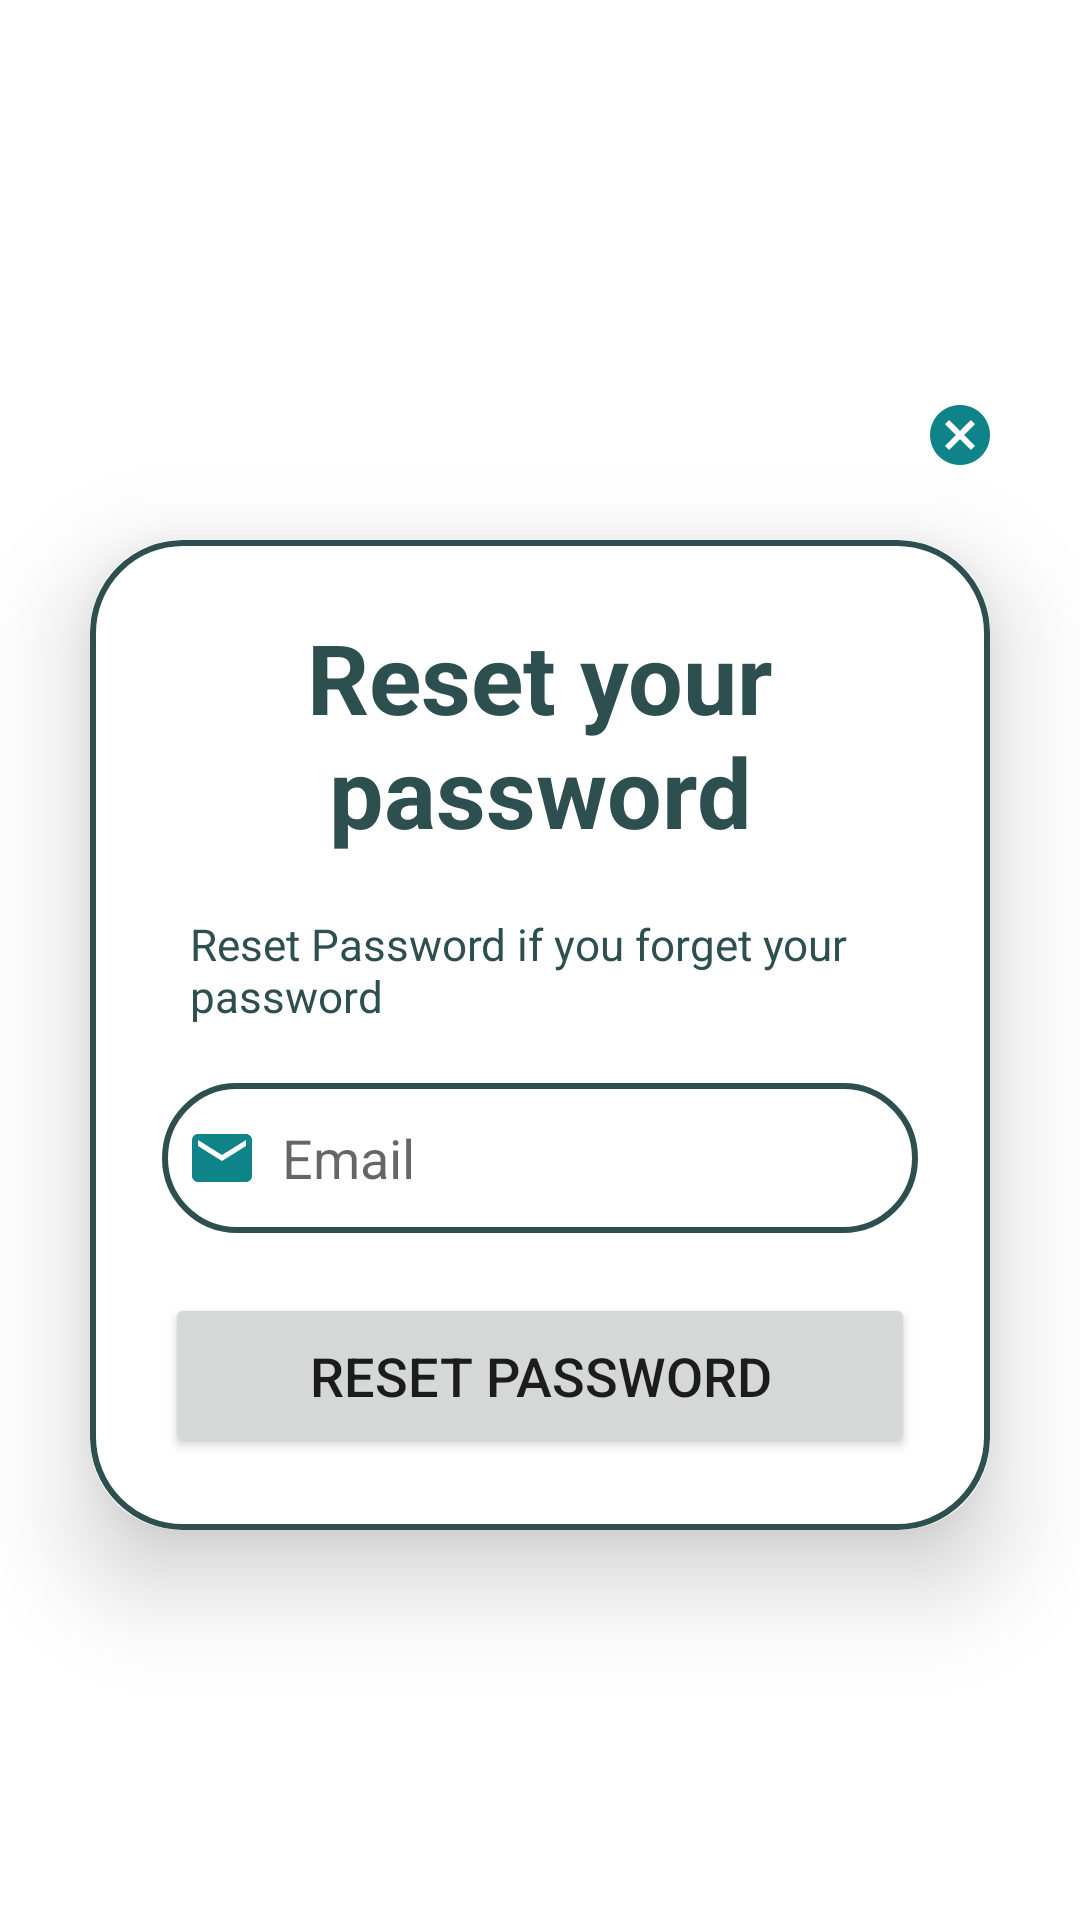

Android layout source for this screen:
<!-- AndroidManifest.xml: application theme Theme.FixIt -->
<!-- res/layout/activity_reset_password.xml -->
<?xml version="1.0" encoding="utf-8"?>
<LinearLayout xmlns:android="http://schemas.android.com/apk/res/android"
    xmlns:app="http://schemas.android.com/apk/res-auto"
    xmlns:tools="http://schemas.android.com/tools"
    android:layout_width="match_parent"
    android:layout_height="match_parent"
    android:orientation="vertical"
    android:gravity="center"
    android:background="@drawable/pagebkg"
    tools:context=".Login">

    <ImageButton
        android:id="@+id/btnCancel"
        android:layout_width="50dp"
        android:layout_height="50dp"
        android:background="@drawable/non_border"
        android:contentDescription="@string/login_cancelBtn"
        android:translationX="140dp"
        android:translationY="20dp"
        app:srcCompat="@drawable/baseline_cancel_24" />


    <androidx.cardview.widget.CardView
        android:layout_width="match_parent"
        android:layout_height="wrap_content"
        android:layout_margin="30dp"
        app:cardCornerRadius="30dp"
        app:cardElevation="20dp">

        <LinearLayout
            android:layout_width="match_parent"
            android:layout_height="wrap_content"
            android:orientation="vertical"
            android:layout_gravity="center_horizontal"
            android:padding="24dp"
            android:background="@drawable/lavender_border">

            <TextView
                android:layout_width="match_parent"
                android:layout_height="wrap_content"
                android:text="Reset your password"
                android:textSize="32.4dp"
                android:textAlignment="center"
                android:textStyle="bold"
                android:textColor="@color/lavender"/>

            <TextView
                android:layout_width="wrap_content"
                android:layout_height="wrap_content"
                android:id="@+id/signupRedirectText"
                android:text="Reset Password if you forget your password"
                android:layout_gravity="center"
                android:padding="9.2dp"
                android:layout_marginTop="10dp"
                android:textSize="14.6sp"
                android:textColor="@color/lavender"/>

            <EditText
                android:layout_width="match_parent"
                android:layout_height="50dp"
                android:id="@+id/forgetPwEmail"
                android:background="@drawable/lavender_border"
                android:layout_marginTop="10dp"
                android:padding="8dp"
                android:hint="Email"
                android:drawableLeft="@drawable/baseline_email_24"
                android:drawablePadding="8dp"
                android:textColor="@color/black"/>



            <Button
                android:id="@+id/restPwButton"
                android:layout_width="250dp"
                android:layout_height="55dp"
                android:layout_marginTop="20dp"
                android:layout_gravity="center"
                android:text="RESET PASSWORD"
                android:textSize="18sp"
                app:cornerRadius="20dp" />


        </LinearLayout>

    </androidx.cardview.widget.CardView>

</LinearLayout>
<!-- resources referenced by this layout -->
<resources>
  <color name="black">#FF000000</color>
  <color name="lavender">#2E4F4F</color>
  <!-- drawable baseline_cancel_24 (drawable) -->
  <vector android:height="24dp" android:tint="#0E8388"
      android:viewportHeight="24" android:viewportWidth="24"
      android:width="24dp" xmlns:android="http://schemas.android.com/apk/res/android">
      <path android:fillColor="@android:color/white" android:pathData="M12,2C6.47,2 2,6.47 2,12s4.47,10 10,10 10,-4.47 10,-10S17.53,2 12,2zM17,15.59L15.59,17 12,13.41 8.41,17 7,15.59 10.59,12 7,8.41 8.41,7 12,10.59 15.59,7 17,8.41 13.41,12 17,15.59z"/>
  </vector>
  <!-- drawable baseline_email_24 (drawable) -->
  <vector android:height="24dp" android:tint="#0E8388"
      android:viewportHeight="24" android:viewportWidth="24"
      android:width="24dp" xmlns:android="http://schemas.android.com/apk/res/android">
      <path android:fillColor="@android:color/white" android:pathData="M20,4L4,4c-1.1,0 -1.99,0.9 -1.99,2L2,18c0,1.1 0.9,2 2,2h16c1.1,0 2,-0.9 2,-2L22,6c0,-1.1 -0.9,-2 -2,-2zM20,8l-8,5 -8,-5L4,6l8,5 8,-5v2z"/>
  </vector>
  <!-- drawable lavender_border (drawable) -->
  <?xml version="1.0" encoding="utf-8"?>
  <shape xmlns:android="http://schemas.android.com/apk/res/android"
      android:shape="rectangle">
  
          <stroke
              android:width="2dp"
              android:color="@color/lavender"/>
  
          <corners
              android:radius="30dp"/>
  
  </shape>
  <!-- drawable non_border (drawable) -->
  <?xml version="1.0" encoding="utf-8"?>
  <shape xmlns:android="http://schemas.android.com/apk/res/android"
      android:shape="rectangle">
  
      <stroke
          android:color="@color/lavender"/>
  
      <corners
          android:radius="30dp"/>
  
  </shape>
  <string name="login_cancelBtn">cancel</string>
  <style name="Theme.FixIt" parent="Theme.MaterialComponents.DayNight.NoActionBar">
          
          <item name="colorPrimary">@color/Dark_green</item>
          <item name="colorPrimaryVariant">@color/Light_blue</item>
          <item name="colorOnPrimary">@color/Light_green</item>
          
          <item name="colorSecondary">@color/teal_200</item>
          <item name="colorSecondaryVariant">@color/teal_700</item>
          <item name="colorOnSecondary">@color/black</item>
          
          <item name="android:statusBarColor">@color/Light_blue</item>
          
      </style>
  <color name="Dark_green">#2E4F4F</color>
  <color name="Light_blue">#0E8388</color>
  <color name="Light_green">#CBE4DE</color>
  <color name="teal_200">#FF03DAC5</color>
  <color name="teal_700">#FF018786</color>
</resources>
